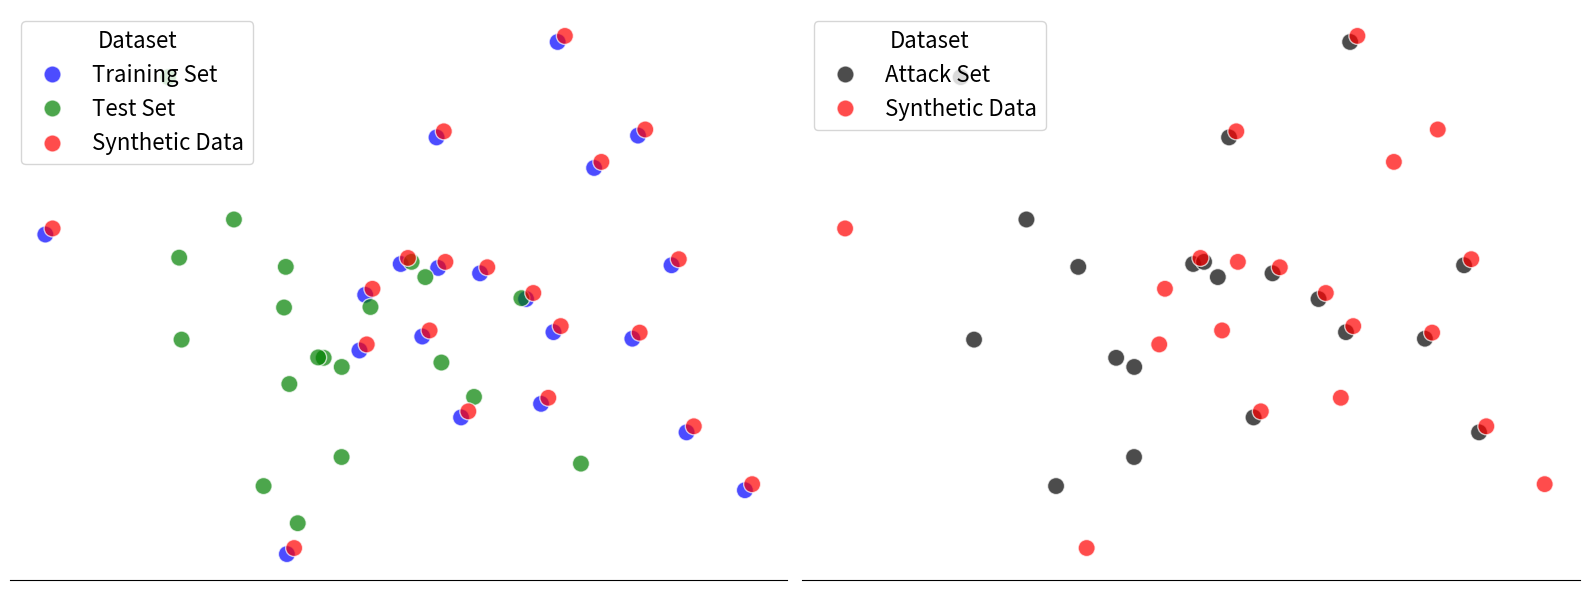

Generate this figure with matplotlib: (Note: this script raises an exception after producing the figure.)
import seaborn as sns
from matplotlib import pyplot as plt
import pandas as pd
import numpy as np

# random data
np.random.seed(0)
n = 20
train = np.random.normal(0, 1, (n, 2))
test = np.random.normal(0, 1, (n, 2))
syn = train + 5e-2
cols = ["col_" + str(x) for x in list(range(train.shape[1]))]
train = pd.DataFrame(train, columns=cols)
syn = pd.DataFrame(syn, columns=cols)
train = train.assign(Dataset="Training Set")
syn = syn.assign(Dataset="Synthetic Data")
test = pd.DataFrame(test, columns=cols)
test = test.assign(Dataset="Test Set")

data = pd.concat((train, test, syn))

attack = pd.concat((train[: int(n / 2)], test[: int(n / 2)]))
attack["Dataset"] = "Attack Set"
attack = pd.concat((attack, syn))

fig, axs = plt.subplots(1, 2, figsize=(16, 6), sharex=True, sharey=True)

sns.scatterplot(
    data,
    x=cols[0],
    y=cols[1],
    hue="Dataset",
    palette={"Synthetic Data": "red", "Training Set": "blue", "Test Set": "green"},
    s=150,
    alpha=0.7,
    ax=axs[0],
)

sns.scatterplot(
    attack,
    x=cols[0],
    y=cols[1],
    hue="Dataset",
    s=150,
    palette={"Synthetic Data": "red", "Attack Set": "black"},
    alpha=0.7,
    ax=axs[1],
)

for ax in axs:
    sns.move_legend(ax, loc="upper left", fontsize=16, title_fontsize=16)
    ax.set_xlabel("")
    ax.set_ylabel("")
    ax.set_xticks([])
    ax.set_yticks([])

sns.despine(fig, left=True)

plt.tight_layout()

plt.savefig("results/membership_disclosure_viz.png")
